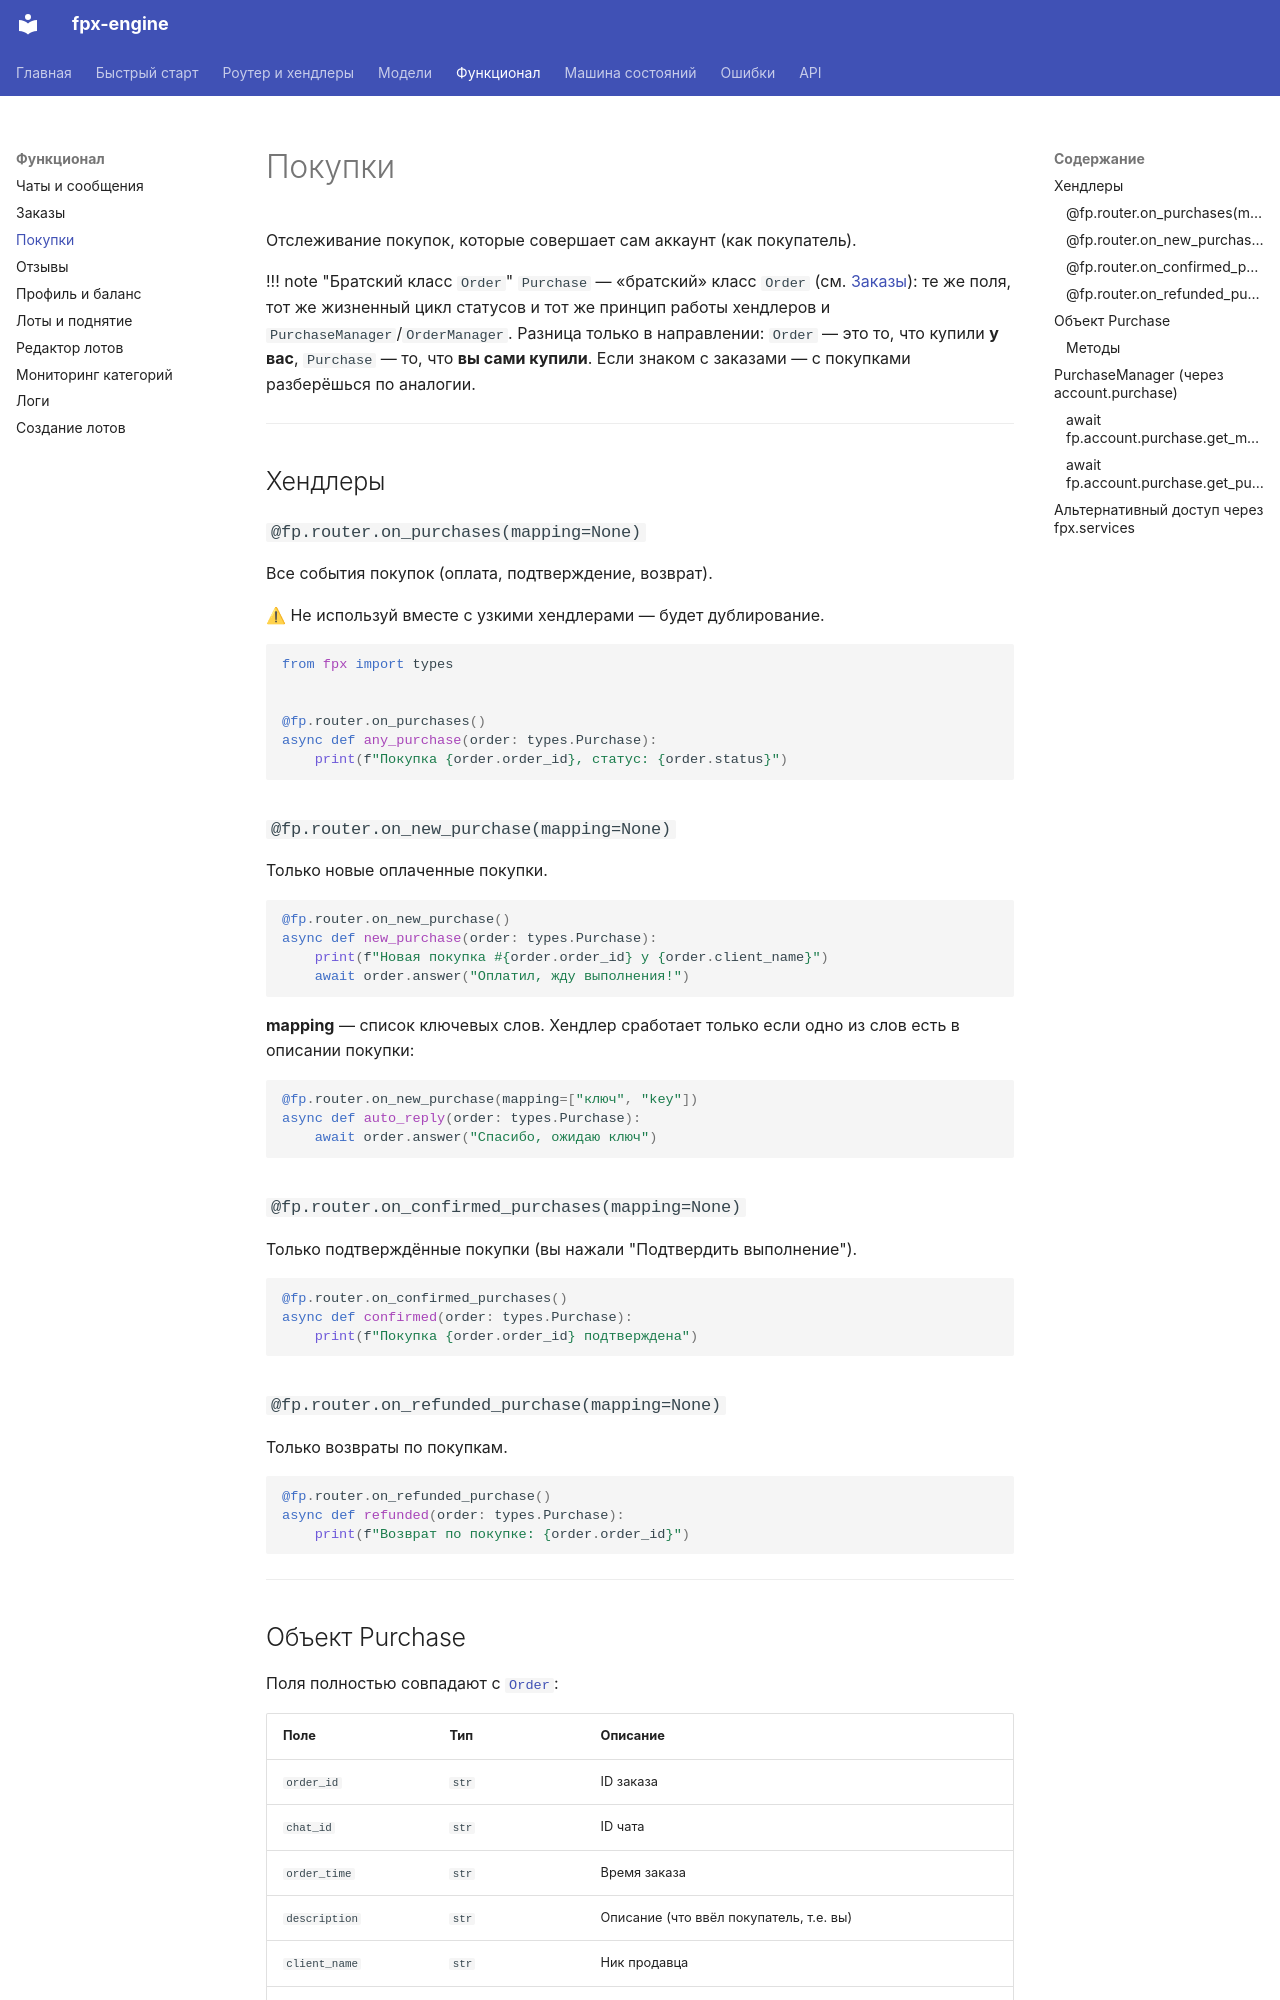

repository: dyk1454683243-sudo/fpx · page: purchases/index.html · generator: mkdocs

# Покупки

Отслеживание покупок, которые совершает сам аккаунт (как покупатель).

!!! note "Братский класс `Order`"
    `Purchase` — «братский» класс `Order` (см. [Заказы](orders.md)): те же поля, тот же
    жизненный цикл статусов и тот же принцип работы хендлеров и `PurchaseManager`/`OrderManager`.
    Разница только в направлении: `Order` — это то, что купили **у вас**, `Purchase` — то,
    что **вы сами купили**. Если знаком с заказами — с покупками разберёшься по аналогии.

---

## Хендлеры

### `@fp.router.on_purchases(mapping=None)`

Все события покупок (оплата, подтверждение, возврат).

⚠ Не используй вместе с узкими хендлерами — будет дублирование.

```python
from fpx import types


@fp.router.on_purchases()
async def any_purchase(order: types.Purchase):
    print(f"Покупка {order.order_id}, статус: {order.status}")
```

### `@fp.router.on_new_purchase(mapping=None)`

Только новые оплаченные покупки.

```python
@fp.router.on_new_purchase()
async def new_purchase(order: types.Purchase):
    print(f"Новая покупка #{order.order_id} у {order.client_name}")
    await order.answer("Оплатил, жду выполнения!")
```

**mapping** — список ключевых слов. Хендлер сработает только если одно из слов есть в описании покупки:

```python
@fp.router.on_new_purchase(mapping=["ключ", "key"])
async def auto_reply(order: types.Purchase):
    await order.answer("Спасибо, ожидаю ключ")
```

### `@fp.router.on_confirmed_purchases(mapping=None)`

Только подтверждённые покупки (вы нажали "Подтвердить выполнение").

```python
@fp.router.on_confirmed_purchases()
async def confirmed(order: types.Purchase):
    print(f"Покупка {order.order_id} подтверждена")
```

### `@fp.router.on_refunded_purchase(mapping=None)`

Только возвраты по покупкам.

```python
@fp.router.on_refunded_purchase()
async def refunded(order: types.Purchase):
    print(f"Возврат по покупке: {order.order_id}")
```

---
